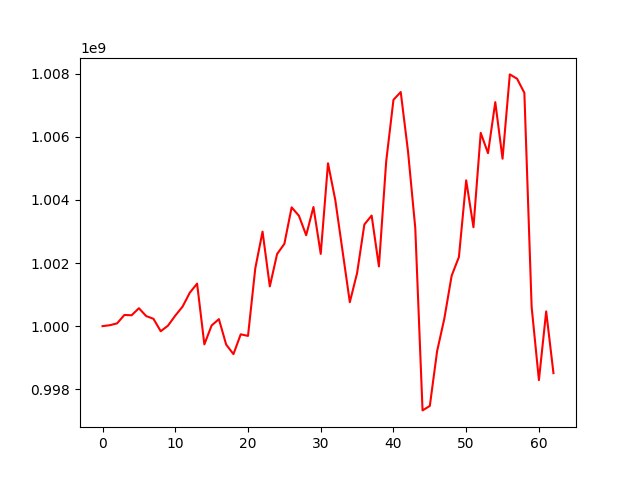

Values plotted in this chart, from the file beside it:
, 0
0, 1000000000
1, 1000029290
2, 1000088093
3, 1000353453
4, 1000344497
5, 1000567922
6, 1000318779
7, 1000232369
8, 999838359
9, 1000015611
10, 1000333413
11, 1000617651
12, 1001060398
13, 1001347272
14, 999421914
15, 1000021746
16, 1000221429
17, 999414259
18, 999112576
19, 999740755
20, 999690109
21, 1001828914
22, 1002996826
23, 1001259956
24, 1002286329
25, 1002608680
26, 1003765710
27, 1003499704
28, 1002881435
29, 1003776392
30, 1002289776
31, 1005162304
32, 1004001276
33, 1002382114
34, 1000759375
35, 1001682724
36, 1003221957
37, 1003506078
38, 1001892935
39, 1005219449
40, 1007173701
41, 1007421557
42, 1005545377
43, 1003110232
44, 997328623
45, 997469735
46, 999203354
47, 1000244154
48, 1001596972
49, 1002191693
50, 1004622153
51, 1003135665
52, 1006126390
53, 1005483224
54, 1007099875
55, 1005307723
56, 1007980367
57, 1007842644
58, 1007394359
59, 1000607063
... 3 more rows
